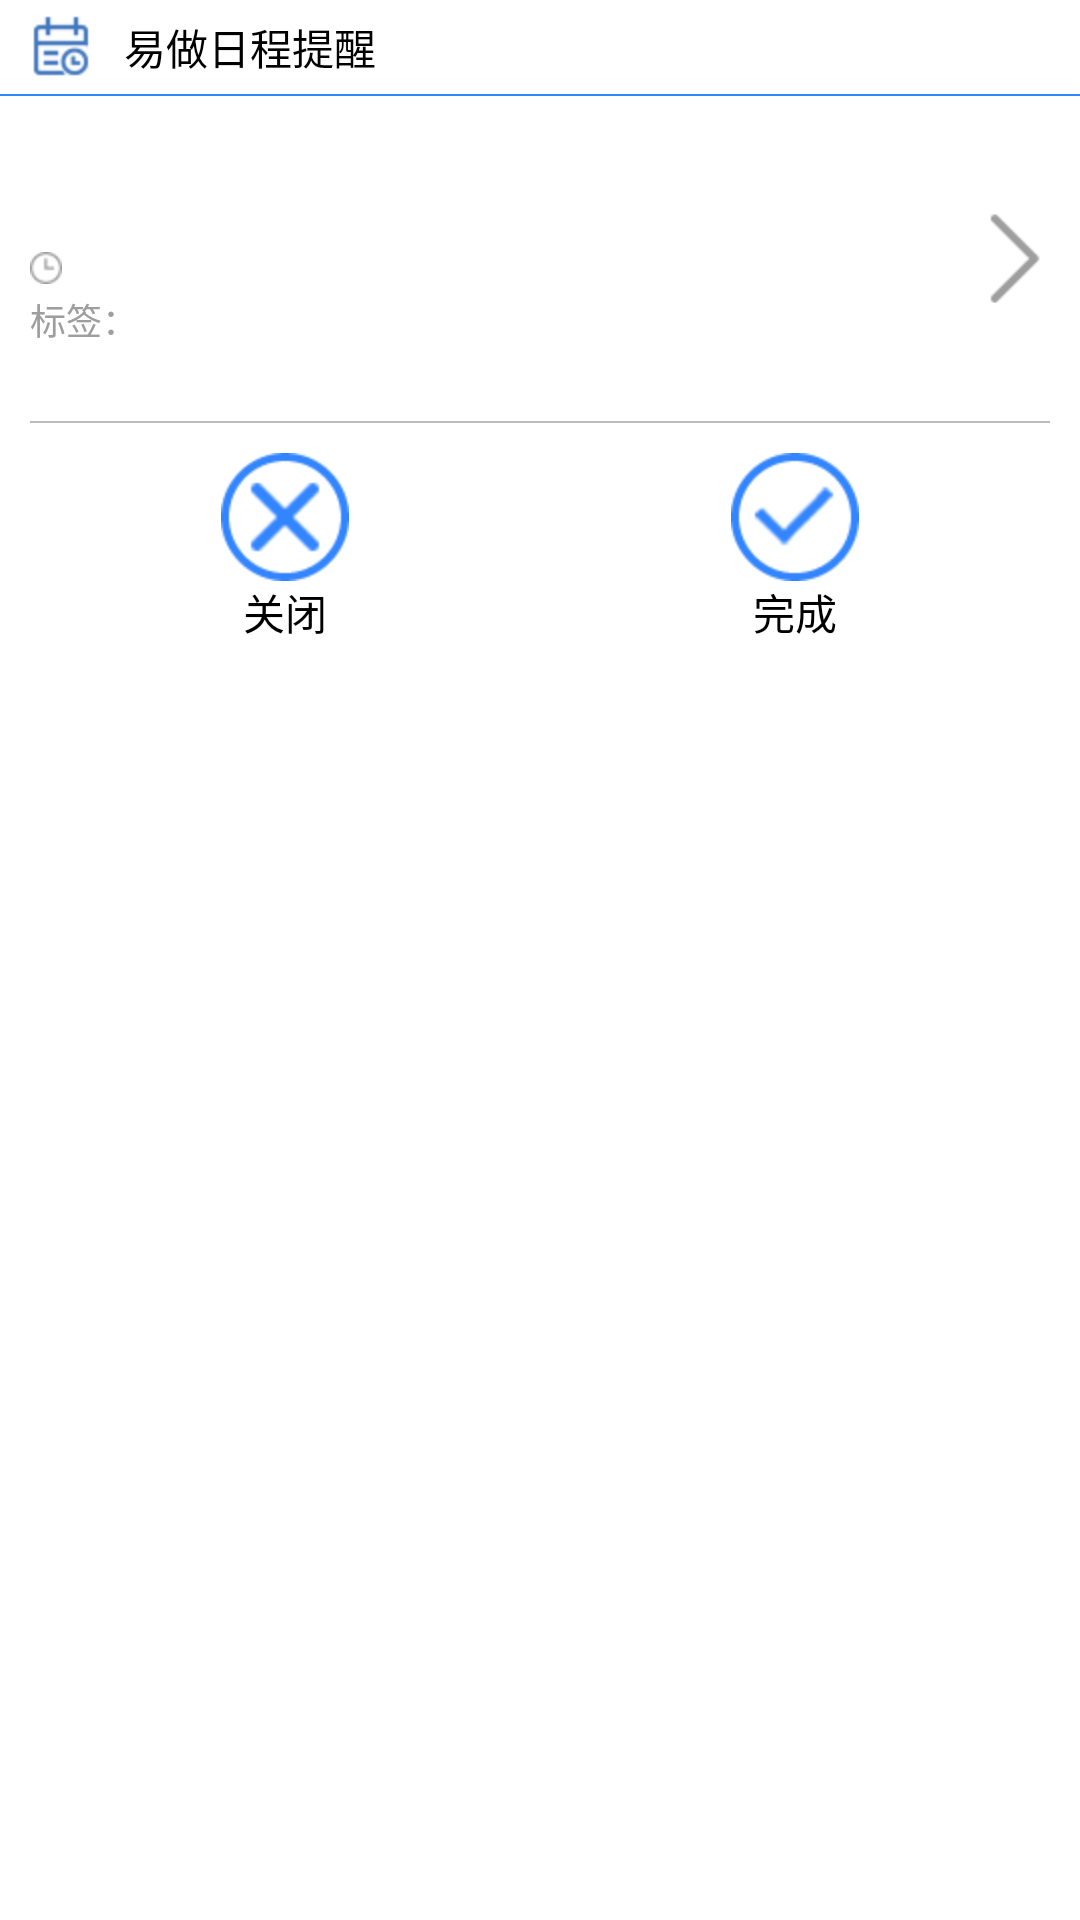

Produce the Android XML layout that renders to this screen, including the resource entries it uses.
<!-- AndroidManifest.xml: application theme AppTheme -->
<!-- res/layout/popup_window_layout.xml -->
<?xml version="1.0" encoding="utf-8"?>
<LinearLayout xmlns:android="http://schemas.android.com/apk/res/android"
    android:layout_width="match_parent"
    android:layout_height="match_parent"
    android:background="#ffffff"
    android:orientation="vertical" >

    <LinearLayout
        android:layout_width="match_parent"
        android:layout_height="wrap_content"
        android:gravity="center_vertical"
        android:orientation="horizontal"
        android:padding="5dp" >

        <ImageView
            android:layout_width="wrap_content"
            android:layout_height="wrap_content"
            android:layout_marginLeft="5dp"
            android:src="@drawable/easy_do_32" />

        <TextView
            android:layout_width="wrap_content"
            android:layout_height="wrap_content"
            android:layout_marginLeft="10dp"
            android:text="易做日程提醒"
            android:textColor="@drawable/TextBlack" />
    </LinearLayout>

    <View
        android:layout_width="match_parent"
        android:layout_height="0.5dp"
        android:background="@drawable/ThemeDefault" />

    <LinearLayout
        android:layout_width="match_parent"
        android:layout_height="wrap_content"
        android:gravity="center_vertical"
        android:orientation="horizontal"
        android:padding="5dp" >

        <LinearLayout
            android:layout_width="0dp"
            android:layout_height="wrap_content"
            android:layout_weight="4"
            android:orientation="vertical" >

            <TextView
                android:id="@+id/content_tv"
                android:layout_width="wrap_content"
                android:layout_height="wrap_content"
                android:layout_gravity="left"
                android:layout_marginLeft="5dp"
                android:layout_marginTop="20dp"
                android:textColor="@drawable/TextBlack"
                android:textSize="18sp" />

            <LinearLayout
                android:layout_width="match_parent"
                android:layout_height="wrap_content"
                android:layout_marginLeft="5dp"
                android:gravity="center_vertical|left"
                android:orientation="horizontal" >

                <ImageView
                    android:layout_width="wrap_content"
                    android:layout_height="wrap_content"
                    android:src="@drawable/clock1_16" />

                <TextView
                    android:id="@+id/time_tv"
                    android:layout_width="wrap_content"
                    android:layout_height="wrap_content"
                    android:layout_marginLeft="5dp"
                    android:textColor="@drawable/IconGray"
                    android:textSize="12sp" />
            </LinearLayout>

            <LinearLayout
                android:layout_width="match_parent"
                android:layout_height="wrap_content"
                android:layout_marginBottom="20dp"
                android:layout_marginLeft="5dp"
                android:gravity="center_vertical|left"
                android:orientation="horizontal" >

                <TextView
                    android:layout_width="wrap_content"
                    android:layout_height="wrap_content"
                    android:layout_gravity="left"
                    android:text="标签："
                    android:textColor="@drawable/IconGray"
                    android:textSize="12sp" />

                <TextView
                    android:id="@+id/tag_tv"
                    android:layout_width="wrap_content"
                    android:layout_height="wrap_content"
                    android:layout_gravity="left"
                    android:layout_marginLeft="5dp"
                    android:textColor="@drawable/IconGray"
                    android:textSize="12sp" />
            </LinearLayout>
        </LinearLayout>

        <LinearLayout
            android:id="@+id/for_detail_ll"
            android:layout_width="0dp"
            android:layout_height="match_parent"
            android:layout_weight="1"
            android:orientation="vertical" >

            <ImageView
                android:layout_width="wrap_content"
                android:layout_height="match_parent"
                android:layout_gravity="right"
                android:src="@drawable/detail1_50" />
        </LinearLayout>
    </LinearLayout>

    <View
        android:layout_width="match_parent"
        android:layout_height="0.5dp"
        android:layout_marginLeft="10dp"
        android:layout_marginRight="10dp"
        android:background="@drawable/BorderDefault" />

    <LinearLayout
        android:layout_width="match_parent"
        android:layout_height="wrap_content"
        android:layout_gravity="center_vertical"
        android:orientation="horizontal"
        android:padding="10dp" >

        <LinearLayout
            android:id="@+id/close_ll"
            android:layout_width="0dp"
            android:layout_height="wrap_content"
            android:layout_weight="1"
            android:gravity="center"
            android:orientation="vertical" >

            <ImageView
                android:layout_width="wrap_content"
                android:layout_height="wrap_content"
                android:src="@drawable/close5_64" />

            <TextView
                android:layout_width="match_parent"
                android:layout_height="wrap_content"
                android:gravity="center"
                android:text="关闭"
                android:textColor="@drawable/TextBlack"
                android:textSize="14sp" />
        </LinearLayout>

        <LinearLayout
            android:id="@+id/done_ll"
            android:layout_width="0dp"
            android:layout_height="wrap_content"
            android:layout_weight="1"
            android:gravity="center"
            android:orientation="vertical" >

            <ImageView
                android:layout_width="wrap_content"
                android:layout_height="wrap_content"
                android:src="@drawable/done2_64" />

            <TextView
                android:layout_width="match_parent"
                android:layout_height="wrap_content"
                android:gravity="center"
                android:text="完成"
                android:textColor="@drawable/TextBlack"
                android:textSize="14sp" />
        </LinearLayout>
    </LinearLayout>

</LinearLayout>
<!-- resources referenced by this layout -->
<resources>
  <!-- drawable clock1_16: png bitmap (drawable-hdpi, 415 bytes) -->
  <!-- drawable close5_64: png bitmap (drawable-hdpi, 5132 bytes) -->
  <!-- drawable detail1_50: png bitmap (drawable-hdpi, 384 bytes) -->
  <!-- drawable done2_64: png bitmap (drawable-hdpi, 5172 bytes) -->
  <!-- drawable easy_do_32: png bitmap (drawable-hdpi, 3790 bytes) -->
  <style name="AppTheme" parent="AppBaseTheme">
  
          
          <item name="android:windowNoTitle">true</item>
          <item name="android:textColor">@drawable/TextBlack</item>
      </style>
  <style name="AppBaseTheme" parent="android:Theme.Light">
          
      </style>
</resources>
